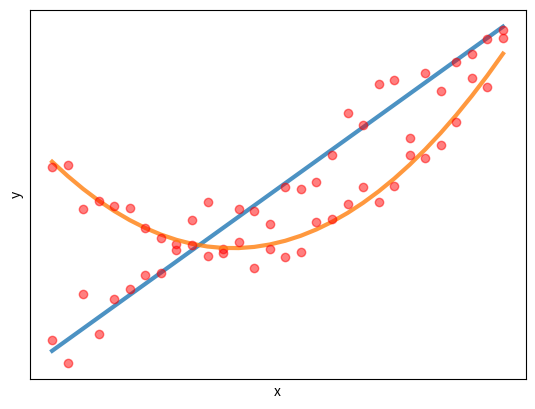

Write the Python code that produced this figure. (Note: this script raises an exception after producing the figure.)
import numpy as np
import matplotlib.pyplot as plt
from mpl_toolkits.mplot3d import Axes3D

dot_clr = .5
line_clr = .8
lw = 3

noise = np.random.normal(0, 0.2, 30)
X = np.linspace(0, 1, 30)

plt.plot(X, 3 * X - 0.5, lw=lw, alpha=line_clr)
plt.plot(X, 3 * X - 0.5 + noise, 'ro', alpha=dot_clr)
plt.xlabel('x')
plt.xticks([])
plt.ylabel('y')
plt.yticks([])
plt.show()

noise = np.random.normal(0, 0.1, 30)
X = np.linspace(0, 1, 30)
Y = 5 * (X - 0.5) ** 2 + X

plt.plot(X, Y, lw=lw, alpha=line_clr)
plt.plot(X, Y + noise, 'ro', alpha=dot_clr)
plt.xlabel('x')
plt.xticks([])
plt.ylabel('y')
plt.yticks([])
plt.show()

noise = np.random.normal(0, 3, 49)
X1 = np.linspace(0, 1, 7)
X2 = np.linspace(0, 1, 7)
X1, X2 = np.meshgrid(X1, X2)

plt3d = plt.gca(projection='3d')
plt3d.plot_surface(X1, X2, -3 * X1 - 4 * X2 - 0.1, alpha=line_clr)
plt3d.scatter(X1.ravel(), X2.ravel(), -3 * X1.ravel() - 4 * X2.ravel() - 0.1 + noise, color='r', alpha=dot_clr)
plt3d.set_yticklabels([])
plt3d.set_xticklabels([])
plt3d.set_zticklabels([])
plt.show()